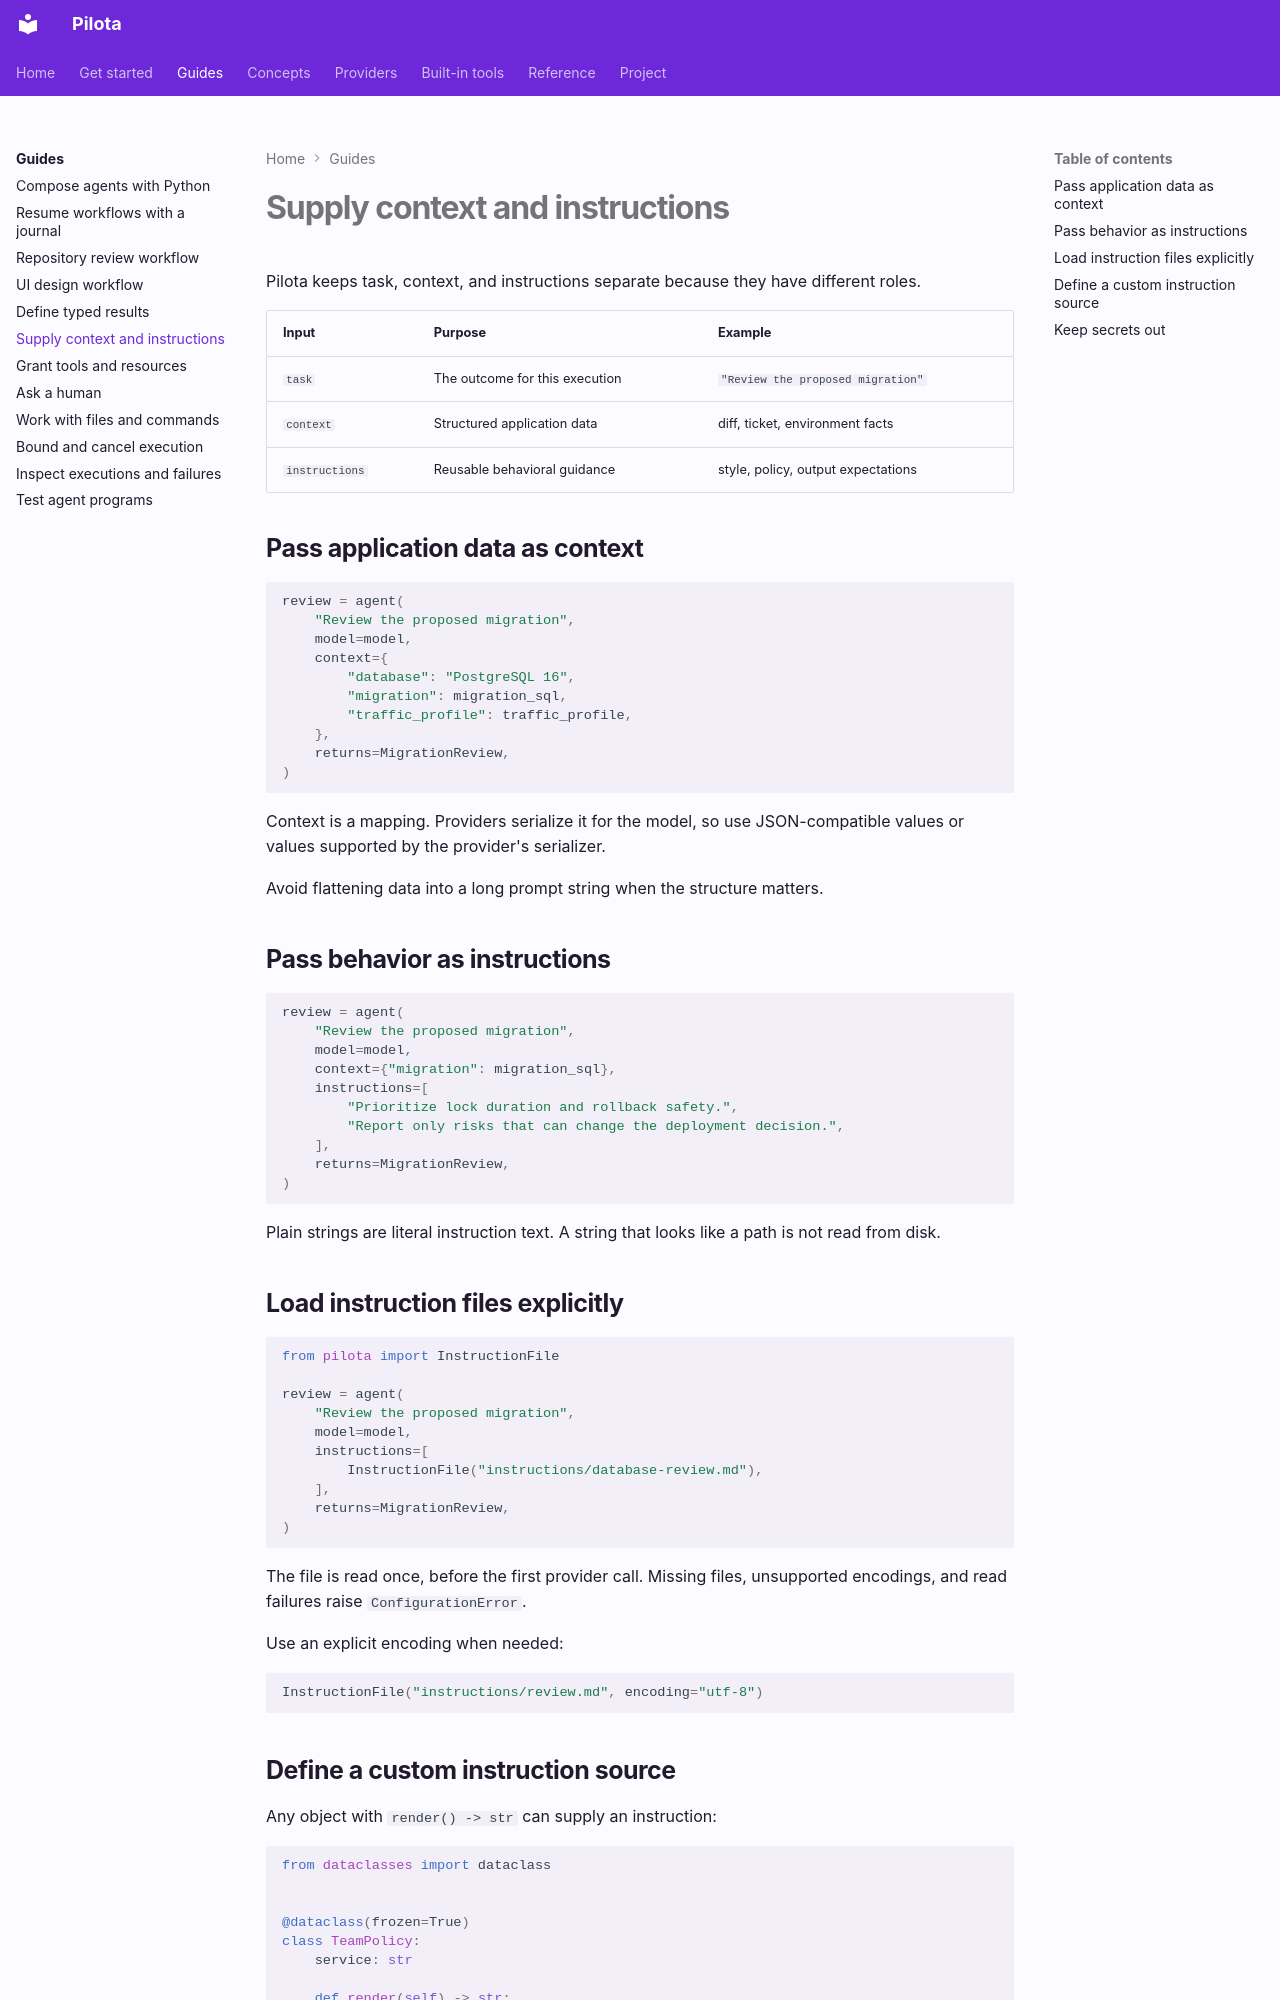

repository: hikitani/pilota · page: guides/context-and-instructions/index.html · generator: mkdocs

# Supply context and instructions

Pilota keeps task, context, and instructions separate because they have different roles.

| Input | Purpose | Example |
| --- | --- | --- |
| `task` | The outcome for this execution | `"Review the proposed migration"` |
| `context` | Structured application data | diff, ticket, environment facts |
| `instructions` | Reusable behavioral guidance | style, policy, output expectations |

## Pass application data as context

```python
review = agent(
    "Review the proposed migration",
    model=model,
    context={
        "database": "PostgreSQL 16",
        "migration": migration_sql,
        "traffic_profile": traffic_profile,
    },
    returns=MigrationReview,
)
```

Context is a mapping. Providers serialize it for the model, so use JSON-compatible values or values
supported by the provider's serializer.

Avoid flattening data into a long prompt string when the structure matters.

## Pass behavior as instructions

```python
review = agent(
    "Review the proposed migration",
    model=model,
    context={"migration": migration_sql},
    instructions=[
        "Prioritize lock duration and rollback safety.",
        "Report only risks that can change the deployment decision.",
    ],
    returns=MigrationReview,
)
```

Plain strings are literal instruction text. A string that looks like a path is not read from disk.

## Load instruction files explicitly

```python
from pilota import InstructionFile

review = agent(
    "Review the proposed migration",
    model=model,
    instructions=[
        InstructionFile("instructions/database-review.md"),
    ],
    returns=MigrationReview,
)
```

The file is read once, before the first provider call. Missing files, unsupported encodings, and
read failures raise `ConfigurationError`.

Use an explicit encoding when needed:

```python
InstructionFile("instructions/review.md", encoding="utf-8")
```
